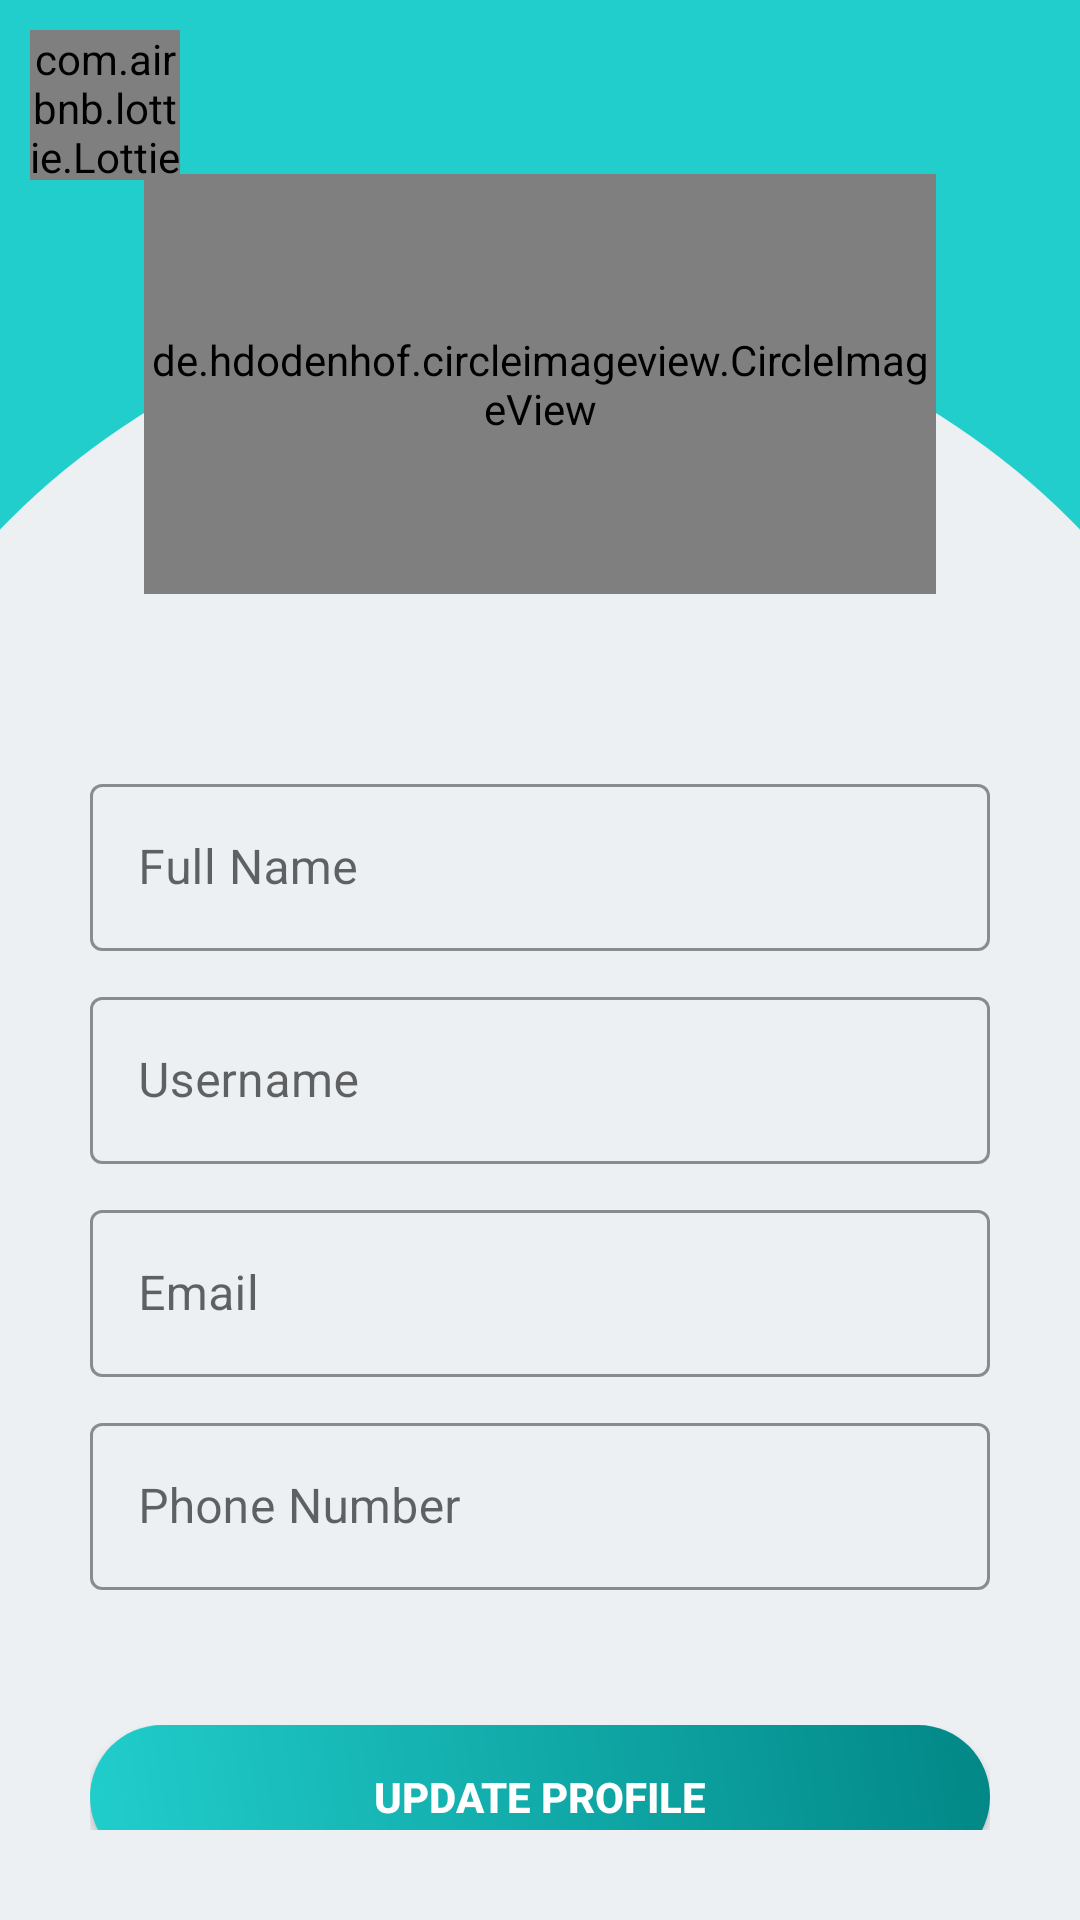

This screen was rendered from an Android layout file. Write that file and the resources it references.
<!-- AndroidManifest.xml: application theme Theme.Jobby_Oficial -->
<!-- res/layout/activity_profile_edit.xml -->
<?xml version="1.0" encoding="utf-8"?>
<androidx.constraintlayout.widget.ConstraintLayout xmlns:android="http://schemas.android.com/apk/res/android"
    xmlns:app="http://schemas.android.com/apk/res-auto"
    xmlns:tools="http://schemas.android.com/tools"
    android:layout_width="match_parent"
    android:layout_height="match_parent"
    tools:context=".View.ProfileActivity"
    android:orientation="vertical"
    android:background="@color/light_background">

    <ImageView
        android:layout_width="match_parent"
        android:layout_height="match_parent"
        android:background="@drawable/profile_background"
        app:layout_constraintStart_toStartOf="parent"
        app:layout_constraintTop_toTopOf="parent"/>

    <com.airbnb.lottie.LottieAnimationView
        android:id="@+id/lav_back_profile_edit"
        android:layout_width="50dp"
        android:layout_height="50dp"
        android:layout_marginStart="10dp"
        android:layout_marginTop="10dp"
        app:layout_constraintStart_toStartOf="parent"
        app:layout_constraintTop_toTopOf="parent"
        app:lottie_autoPlay="true"
        app:lottie_loop="true"
        app:lottie_rawRes="@raw/animation_10" />

    <LinearLayout
        android:id="@+id/linearLayout"
        android:layout_width="match_parent"
        android:layout_height="match_parent"
        android:layout_marginTop="10dp"
        android:orientation="vertical"
        android:padding="30dp"
        app:layout_constraintStart_toStartOf="parent"
        app:layout_constraintTop_toTopOf="parent">


        <LinearLayout
            android:layout_width="match_parent"
            android:layout_height="wrap_content"
            android:layout_margin="18dp"
            android:gravity="center_horizontal|center_vertical"
            android:orientation="horizontal">

            <de.hdodenhof.circleimageview.CircleImageView xmlns:app="http://schemas.android.com/apk/res-auto"
                android:id="@+id/img_image_profile"
                android:layout_width="140dp"
                android:layout_height="140dp"
                android:layout_weight="1"
                android:src="@drawable/ic_account"
                app:civ_border_color="@color/fab_icon"
                app:civ_border_width="3dp"
                app:civ_circle_background_color="@color/light_background" />

            

        </LinearLayout>

        

        <LinearLayout
            android:id="@+id/ll_form_step1_register"
            android:layout_width="match_parent"
            android:layout_height="wrap_content"
            android:layout_marginTop="40dp"
            android:orientation="vertical"
            app:layout_constraintEnd_toEndOf="parent"
            app:layout_constraintStart_toStartOf="parent"
            app:layout_constraintTop_toBottomOf="@+id/tv_singin_login">

            <com.google.android.material.textfield.TextInputLayout
                android:id="@+id/full_name_profile_edit"
                style="@style/Widget.MaterialComponents.TextInputLayout.OutlinedBox"
                android:layout_width="match_parent"
                android:layout_height="wrap_content"

                android:hint="Full Name"
                android:theme="@style/ThemeOverlay.AppTheme.TextInputEditText.Outlined"
                app:boxStrokeColor="@color/texts"
                app:hintTextColor="@color/texts">

                <com.google.android.material.textfield.TextInputEditText
                    android:layout_width="match_parent"
                    android:layout_height="wrap_content"
                    android:inputType="text"/>

            </com.google.android.material.textfield.TextInputLayout>

            <com.google.android.material.textfield.TextInputLayout
                android:id="@+id/username_profile_edit"
                style="@style/Widget.MaterialComponents.TextInputLayout.OutlinedBox"
                android:layout_width="match_parent"
                android:layout_height="wrap_content"
                android:layout_marginTop="10dp"
                android:hint="Username"
                android:theme="@style/ThemeOverlay.AppTheme.TextInputEditText.Outlined"
                app:boxStrokeColor="@color/texts"
                app:hintTextColor="@color/texts">

                <com.google.android.material.textfield.TextInputEditText
                    android:layout_width="match_parent"
                    android:layout_height="wrap_content"
                    android:inputType="text"/>

            </com.google.android.material.textfield.TextInputLayout>

            <com.google.android.material.textfield.TextInputLayout
                android:id="@+id/email_profile_edit"
                style="@style/Widget.MaterialComponents.TextInputLayout.OutlinedBox"
                android:layout_width="match_parent"
                android:layout_height="wrap_content"
                android:layout_marginTop="10dp"
                android:hint="Email"
                android:theme="@style/ThemeOverlay.AppTheme.TextInputEditText.Outlined"
                app:boxStrokeColor="@color/texts"
                app:hintTextColor="@color/texts">

                <com.google.android.material.textfield.TextInputEditText
                    android:layout_width="match_parent"
                    android:layout_height="wrap_content"
                    android:inputType="textEmailAddress"/>

            </com.google.android.material.textfield.TextInputLayout>

            <com.google.android.material.textfield.TextInputLayout
                android:id="@+id/phone_number_profile_edit"
                style="@style/Widget.MaterialComponents.TextInputLayout.OutlinedBox"
                android:layout_width="match_parent"
                android:layout_height="wrap_content"
                android:layout_marginTop="10dp"
                android:hint="Phone Number"
                android:theme="@style/ThemeOverlay.AppTheme.TextInputEditText.Outlined"
                app:boxStrokeColor="@color/texts"
                app:hintTextColor="@color/texts">

                <com.google.android.material.textfield.TextInputEditText
                    android:layout_width="match_parent"
                    android:layout_height="wrap_content"
                    android:inputType="phone"/>

            </com.google.android.material.textfield.TextInputLayout>

        </LinearLayout>

        

        <LinearLayout
            android:layout_width="match_parent"
            android:layout_height="60dp"
            android:layout_marginTop="45dp">

            <androidx.appcompat.widget.AppCompatButton
                android:id="@+id/btn_update_profile"
                android:layout_width="0dp"
                android:layout_height="wrap_content"
                android:layout_weight="1"
                android:background="@drawable/ripple_effect"
                android:text="Update Profile"
                android:textColor="@color/white"
                android:textStyle="bold" />

        </LinearLayout>

    </LinearLayout>

</androidx.constraintlayout.widget.ConstraintLayout>
<!-- resources referenced by this layout -->
<resources>
  <color name="fab_icon">#3c415e</color>
  <color name="light_background">#ecf0f3</color>
  <color name="texts">#FFFFFFFF</color>
  <color name="white">#FFFFFFFF</color>
  <!-- drawable ic_account (drawable) -->
  <vector xmlns:android="http://schemas.android.com/apk/res/android"
      android:width="24dp"
      android:height="24dp"
      android:viewportWidth="24"
      android:viewportHeight="24"
      android:tint="?attr/colorControlNormal">
    <path
        android:fillColor="@android:color/white"
        android:pathData="M12,2C6.48,2 2,6.48 2,12s4.48,10 10,10 10,-4.48 10,-10S17.52,2 12,2zM12,5c1.66,0 3,1.34 3,3s-1.34,3 -3,3 -3,-1.34 -3,-3 1.34,-3 3,-3zM12,19.2c-2.5,0 -4.71,-1.28 -6,-3.22 0.03,-1.99 4,-3.08 6,-3.08 1.99,0 5.97,1.09 6,3.08 -1.29,1.94 -3.5,3.22 -6,3.22z"/>
  </vector>
  <!-- drawable profile_background (drawable) -->
  <?xml version="1.0" encoding="utf-8"?>
  <layer-list xmlns:android="http://schemas.android.com/apk/res/android">
      <item>
          <shape android:shape="rectangle">
              <solid android:color="#21CECC"/>
          </shape>
      </item>
      <item
          android:top="100dp"
          android:bottom="0dp"
          android:left="-70dp"
          android:right="-70dp">
  
          <shape xmlns:android="http://schemas.android.com/apk/res/android"
              android:innerRadius="50dp"
              android:shape="rectangle"
              android:useLevel="true">
  
              <solid android:color="@color/light_background"/>
              <corners
  
                  android:bottomLeftRadius="0dp"
                  android:topLeftRadius="260dp"
                  android:topRightRadius="260dp"/>
  
          </shape>
      </item>
  </layer-list>
  <!-- drawable ripple_effect (drawable) -->
  <?xml version="1.0" encoding="utf-8"?>
  <ripple xmlns:android="http://schemas.android.com/apk/res/android"
      android:color="@color/teal_200">
      <item>
          <shape android:shape="rectangle">
              <gradient android:angle="45"
                  android:startColor="#21CECC"
                  android:endColor="#FF018786"/>
              <corners android:radius="100dp"/>
          </shape>
      </item>
  </ripple>
  <style name="ThemeOverlay.AppTheme.TextInputEditText.Outlined" parent="">
          <item name="colorControlActivated">@color/black</item>
      </style>
  <style name="Theme.Jobby_Oficial" parent="Theme.MaterialComponents.DayNight.NoActionBar">
          <item name="android:windowNoTitle">true</item>
          <item name="android:windowFullscreen">true</item>
          
          <item name="colorPrimary">@color/purple_500</item>
          <item name="colorPrimaryVariant">@color/purple_700</item>
          <item name="colorOnPrimary">@color/white</item>
          
          <item name="colorSecondary">@color/teal_200</item>
          <item name="colorSecondaryVariant">@color/teal_700</item>
          <item name="colorOnSecondary">@color/black</item>
          
          <item name="android:statusBarColor" tools:targetApi="l">?attr/colorPrimaryVariant</item>
          
      </style>
  <color name="teal_200">#FF03DAC5</color>
  <color name="black">#FF000000</color>
  <color name="purple_500">#FF6200EE</color>
  <color name="purple_700">#FF3700B3</color>
  <color name="teal_700">#FF018786</color>
</resources>
